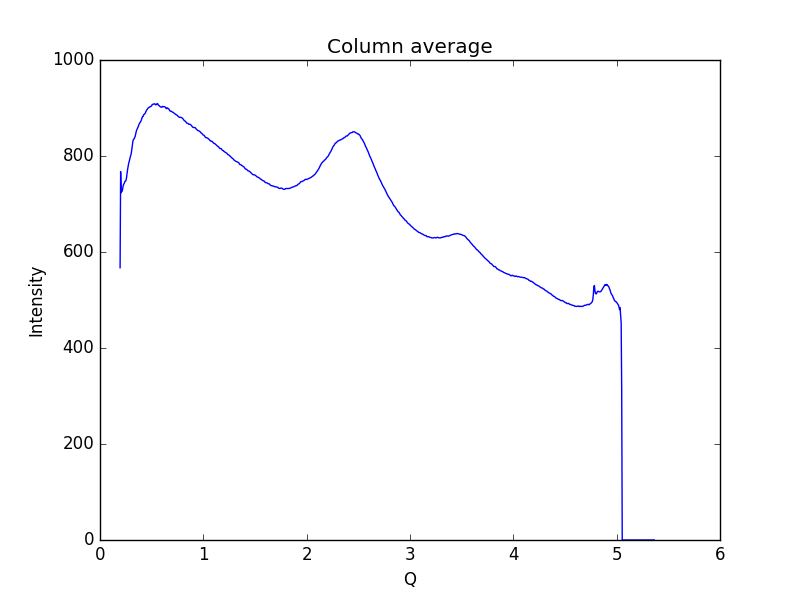

The file beside this chart, header and first rows:
0.19448614755544588, 567.2
0.1997, 767.5
0.2048, 723.3
0.21, 732.1
0.2152, 726.7
0.2204, 732.4
0.2255, 739.2
0.2307, 741.4
0.2359, 743.6
0.2411, 747
0.2462, 747.4
0.2514, 749.1
0.2566, 754.7
0.2618, 763.5
0.2669, 771.8
0.2721, 778
0.2773, 784.5
0.2825, 788.5
0.2876, 793.6
0.2928, 797.8
0.298, 801.5
0.3032, 806.4
0.3083, 815.3
0.3135, 824.5
0.3187, 831.2
0.3239, 834.4
0.329, 835.3
0.3342, 838
0.3394, 840.1
0.3446, 845.5
0.3497, 850.1
0.3549, 854.2
0.3601, 856.3
0.3653, 858.8
0.3704, 861.5
0.3756, 864.9
0.3808, 867.2
0.386, 869.5
0.3911, 870.7
0.3963, 872.7
0.4015, 875.6
0.4067, 879.7
0.4118, 882
0.417, 882.2
0.4222, 886
0.4274, 886.6
0.4325, 887.7
0.4377, 889.1
0.4429, 892
0.4481, 894.3
0.4532, 896.3
0.4584, 897.6
0.4636, 899.4
0.4688, 900.4
0.4739, 901.4
0.4791, 902.3
0.4843, 902.2
0.4895, 903.1
0.4946, 903.6
0.4998, 904.7
0.505, 907.2
... 939 more rows
